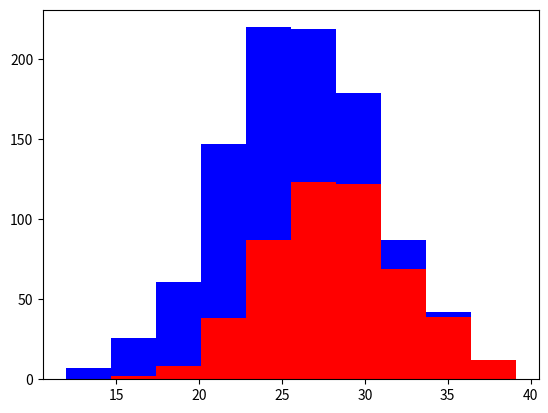

The script that saved this image:
import numpy as np
import matplotlib.pyplot as plt

greyhounds = 500
labs = 500

grey_height = 28 + 4 * np.random.randn(greyhounds)
lab_height = 24 + 4 * np.random.randn(labs)

plt.hist([grey_height, lab_height], stacked=True, color=['r', 'b'])
plt.show()
